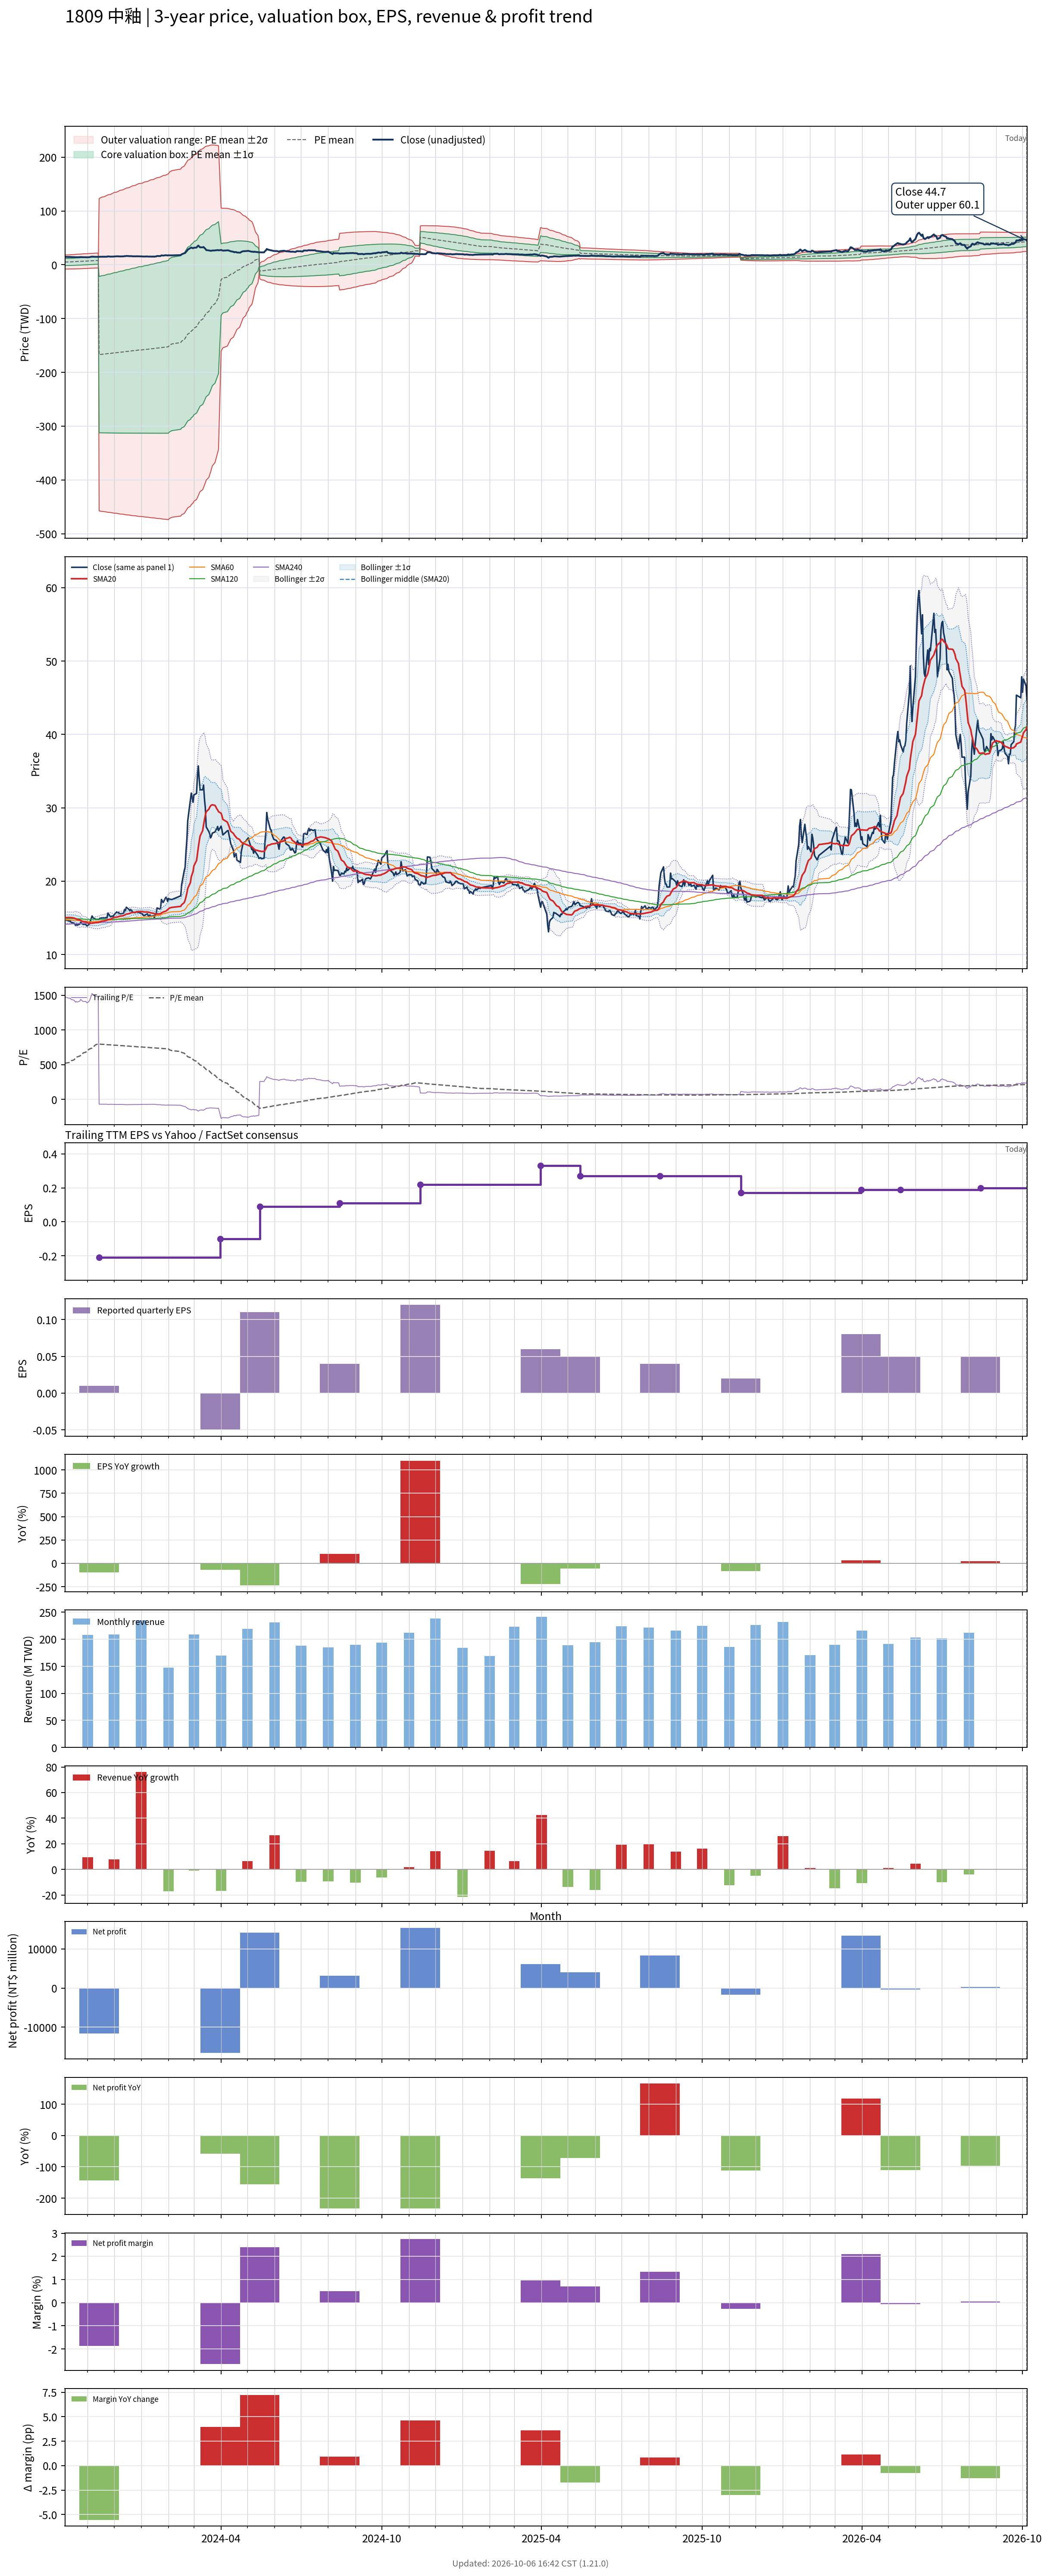

Values plotted in this chart, from the file beside it:
# chart-version: skill-stock-dynamic-val…
date, close, available_date, period_end, eps, ttm_eps, pe, pe_mean, pe_std, price_m2, price_m1, price_mean, price_p1, price_p2, forward_eps, forward_pe, forward_pe_mean, forward_pe_std, forward_price_m2, forward_price_m1, forward_price_mean, forward_price_p1, forward_price_p2, sma20
2023-10-06, 14.75, 2023-08-14, 2023-06-30, 0.02, 0.01, 1475, 518.7, 654.6, -7.904, -1.358, 5.187, 11.73, 18.28, , , , , , , , , , 15.03
2023-10-11, 14.55, 2023-08-14, 2023-06-30, 0.02, 0.01, 1455, 530.5, 658.6, -7.867, -1.281, 5.305, 11.89, 18.48, , , , , , , , , , 15.05
2023-10-12, 14.6, 2023-08-14, 2023-06-30, 0.02, 0.01, 1460, 542.4, 662.5, -7.826, -1.201, 5.424, 12.05, 18.67, , , , , , , , , , 15.04
2023-10-13, 14.4, 2023-08-14, 2023-06-30, 0.02, 0.01, 1440, 554, 665.9, -7.777, -1.118, 5.54, 12.2, 18.86, , , , , , , , , , 15.04
2023-10-16, 14.3, 2023-08-14, 2023-06-30, 0.02, 0.01, 1430, 565.6, 668.9, -7.722, -1.033, 5.656, 12.35, 19.03, , , , , , , , , , 14.98
2023-10-17, 14.2, 2023-08-14, 2023-06-30, 0.02, 0.01, 1420, 577.1, 671.6, -7.661, -0.945, 5.771, 12.49, 19.2, , , , , , , , , , 14.94
2023-10-18, 14, 2023-08-14, 2023-06-30, 0.02, 0.01, 1400, 588.5, 674, -7.595, -0.8549, 5.885, 12.62, 19.36, , , , , , , , , , 14.9
2023-10-19, 14.1, 2023-08-14, 2023-06-30, 0.02, 0.01, 1410, 599.9, 676.2, -7.525, -0.7628, 5.999, 12.76, 19.52, , , , , , , , , , 14.86
2023-10-20, 14, 2023-08-14, 2023-06-30, 0.02, 0.01, 1400, 611.3, 678.1, -7.45, -0.6686, 6.113, 12.89, 19.67, , , , , , , , , , 14.77
2023-10-23, 14.15, 2023-08-14, 2023-06-30, 0.02, 0.01, 1415, 622.7, 680, -7.372, -0.5726, 6.227, 13.03, 19.83, , , , , , , , , , 14.71
2023-10-24, 14.4, 2023-08-14, 2023-06-30, 0.02, 0.01, 1440, 634.4, 681.9, -7.295, -0.4755, 6.344, 13.16, 19.98, , , , , , , , , , 14.65
2023-10-25, 14.3, 2023-08-14, 2023-06-30, 0.02, 0.01, 1430, 646, 683.5, -7.211, -0.376, 6.46, 13.29, 20.13, , , , , , , , , , 14.59
2023-10-26, 14.15, 2023-08-14, 2023-06-30, 0.02, 0.01, 1415, 657.4, 684.8, -7.123, -0.2743, 6.574, 13.42, 20.27, , , , , , , , , , 14.53
2023-10-27, 14.1, 2023-08-14, 2023-06-30, 0.02, 0.01, 1410, 668.8, 685.9, -7.029, -0.1706, 6.688, 13.55, 20.41, , , , , , , , , , 14.48
2023-10-30, 14.1, 2023-08-14, 2023-06-30, 0.02, 0.01, 1410, 680.2, 686.7, -6.932, -0.06492, 6.802, 13.67, 20.54, , , , , , , , , , 14.44
2023-10-31, 13.9, 2023-08-14, 2023-06-30, 0.02, 0.01, 1390, 691.5, 687.2, -6.829, 0.04283, 6.915, 13.79, 20.66, , , , , , , , , , 14.38
2023-11-01, 13.95, 2023-08-14, 2023-06-30, 0.02, 0.01, 1395, 702.8, 687.5, -6.723, 0.1526, 7.028, 13.9, 20.78, , , , , , , , , , 14.32
2023-11-02, 14.05, 2023-08-14, 2023-06-30, 0.02, 0.01, 1405, 714.2, 687.8, -6.613, 0.2642, 7.142, 14.02, 20.9, , , , , , , , , , 14.28
2023-11-03, 14.2, 2023-08-14, 2023-06-30, 0.02, 0.01, 1420, 725.7, 687.9, -6.501, 0.3778, 7.257, 14.14, 21.02, , , , , , , , , , 14.25
2023-11-06, 15.25, 2023-08-14, 2023-06-30, 0.02, 0.01, 1525, 738.1, 688.8, -6.395, 0.4928, 7.381, 14.27, 21.16, , , , , , , , , , 14.27
2023-11-07, 15.05, 2023-08-14, 2023-06-30, 0.02, 0.01, 1505, 750, 689.6, -6.291, 0.6046, 7.5, 14.4, 21.29, , , , , , , , , , 14.29
2023-11-08, 14.95, 2023-08-14, 2023-06-30, 0.02, 0.01, 1495, 761.9, 690.1, -6.182, 0.7184, 7.619, 14.52, 21.42, , , , , , , , , , 14.31
2023-11-09, 14.9, 2023-08-14, 2023-06-30, 0.02, 0.01, 1490, 773.7, 690.3, -6.069, 0.8342, 7.737, 14.64, 21.54, , , , , , , , , , 14.32
2023-11-10, 14.8, 2023-08-14, 2023-06-30, 0.02, 0.01, 1480, 785.4, 690.2, -5.95, 0.9521, 7.854, 14.76, 21.66, , , , , , , , , , 14.34
2023-11-13, 14.8, 2023-08-14, 2023-06-30, 0.02, 0.01, 1480, 797.2, 690, -5.827, 1.072, 7.972, 14.87, 21.77, , , , , , , , , , 14.37
2023-11-14, 14.8, 2023-11-14, 2023-09-30, 0.01, -0.21, -70.48, 795.9, 691.4, 123.2, -21.96, -167.1, -312.3, -457.5, , , , , , , , , , 14.4
2023-11-15, 14.95, 2023-11-14, 2023-09-30, 0.01, -0.21, -71.19, 794.7, 692.8, 124.1, -21.4, -166.9, -312.4, -457.9, , , , , , , , , , 14.45
2023-11-16, 14.95, 2023-11-14, 2023-09-30, 0.01, -0.21, -71.19, 793.5, 694.2, 125, -20.83, -166.6, -312.4, -458.2, , , , , , , , , , 14.49
2023-11-17, 15, 2023-11-14, 2023-09-30, 0.01, -0.21, -71.43, 792.2, 695.7, 125.8, -20.27, -166.4, -312.5, -458.5, , , , , , , , , , 14.54
2023-11-20, 15, 2023-11-14, 2023-09-30, 0.01, -0.21, -71.43, 791, 697.1, 126.7, -19.71, -166.1, -312.5, -458.9, , , , , , , , , , 14.58
2023-11-21, 15, 2023-11-14, 2023-09-30, 0.01, -0.21, -71.43, 789.7, 698.5, 127.5, -19.16, -165.8, -312.5, -459.2, , , , , , , , , , 14.61
2023-11-22, 15.05, 2023-11-14, 2023-09-30, 0.01, -0.21, -71.67, 788.5, 699.9, 128.4, -18.61, -165.6, -312.6, -459.5, , , , , , , , , , 14.65
2023-11-23, 15, 2023-11-14, 2023-09-30, 0.01, -0.21, -71.43, 787.3, 701.3, 129.2, -18.06, -165.3, -312.6, -459.9, , , , , , , , , , 14.69
2023-11-24, 15.65, 2023-11-14, 2023-09-30, 0.01, -0.21, -74.52, 786, 702.7, 130.1, -17.49, -165.1, -312.6, -460.2, , , , , , , , , , 14.77
2023-11-27, 15.15, 2023-11-14, 2023-09-30, 0.01, -0.21, -72.14, 784.8, 704.1, 130.9, -16.94, -164.8, -312.7, -460.5, , , , , , , , , , 14.82
2023-11-28, 15.2, 2023-11-14, 2023-09-30, 0.01, -0.21, -72.38, 783.5, 705.5, 131.8, -16.38, -164.5, -312.7, -460.8, , , , , , , , , , 14.88
2023-11-29, 15.25, 2023-11-14, 2023-09-30, 0.01, -0.21, -72.62, 782.3, 706.9, 132.6, -15.83, -164.3, -312.7, -461.2, , , , , , , , , , 14.95
2023-11-30, 15.2, 2023-11-14, 2023-09-30, 0.01, -0.21, -72.38, 781, 708.3, 133.5, -15.27, -164, -312.8, -461.5, , , , , , , , , , 15.01
2023-12-01, 15.4, 2023-11-14, 2023-09-30, 0.01, -0.21, -73.33, 779.8, 709.7, 134.3, -14.72, -163.8, -312.8, -461.8, , , , , , , , , , 15.07
2023-12-04, 15.8, 2023-11-14, 2023-09-30, 0.01, -0.21, -75.24, 778.5, 711.1, 135.2, -14.16, -163.5, -312.8, -462.1, , , , , , , , , , 15.1
2023-12-05, 15.7, 2023-11-14, 2023-09-30, 0.01, -0.21, -74.76, 777.3, 712.4, 136, -13.62, -163.2, -312.8, -462.4, , , , , , , , , , 15.13
2023-12-06, 15.75, 2023-11-14, 2023-09-30, 0.01, -0.21, -75, 776, 713.8, 136.8, -13.07, -163, -312.9, -462.8, , , , , , , , , , 15.17
2023-12-07, 15.6, 2023-11-14, 2023-09-30, 0.01, -0.21, -74.29, 774.8, 715.2, 137.7, -12.52, -162.7, -312.9, -463.1, , , , , , , , , , 15.2
2023-12-08, 15.55, 2023-11-14, 2023-09-30, 0.01, -0.21, -74.05, 773.5, 716.5, 138.5, -11.98, -162.4, -312.9, -463.4, , , , , , , , , , 15.24
2023-12-11, 15.6, 2023-11-14, 2023-09-30, 0.01, -0.21, -74.29, 772.3, 717.9, 139.3, -11.43, -162.2, -312.9, -463.7, , , , , , , , , , 15.28
2023-12-12, 15.65, 2023-11-14, 2023-09-30, 0.01, -0.21, -74.52, 771, 719.2, 140.2, -10.88, -161.9, -313, -464, , , , , , , , , , 15.32
2023-12-13, 16.15, 2023-11-14, 2023-09-30, 0.01, -0.21, -76.9, 769.8, 720.6, 141, -10.33, -161.7, -313, -464.3, , , , , , , , , , 15.38
2023-12-14, 16, 2023-11-14, 2023-09-30, 0.01, -0.21, -76.19, 768.5, 721.9, 141.8, -9.777, -161.4, -313, -464.6, , , , , , , , , , 15.44
2023-12-15, 16.45, 2023-11-14, 2023-09-30, 0.01, -0.21, -78.33, 767.2, 723.3, 142.7, -9.222, -161.1, -313, -464.9, , , , , , , , , , 15.51
2023-12-18, 16.15, 2023-11-14, 2023-09-30, 0.01, -0.21, -76.9, 766, 724.7, 143.5, -8.68, -160.9, -313, -465.2, , , , , , , , , , 15.56
2023-12-19, 15.95, 2023-11-14, 2023-09-30, 0.01, -0.21, -75.95, 764.7, 726, 144.3, -8.14, -160.6, -313.1, -465.5, , , , , , , , , , 15.61
2023-12-20, 16.15, 2023-11-14, 2023-09-30, 0.01, -0.21, -76.9, 763.5, 727.3, 145.1, -7.598, -160.3, -313.1, -465.8, , , , , , , , , , 15.67
2023-12-21, 16, 2023-11-14, 2023-09-30, 0.01, -0.21, -76.19, 762.2, 728.6, 146, -7.061, -160.1, -313.1, -466.1, , , , , , , , , , 15.72
2023-12-22, 15.8, 2023-11-14, 2023-09-30, 0.01, -0.21, -75.24, 761, 729.9, 146.8, -6.526, -159.8, -313.1, -466.4, , , , , , , , , , 15.72
2023-12-25, 15.7, 2023-11-14, 2023-09-30, 0.01, -0.21, -74.76, 759.8, 731.2, 147.6, -5.991, -159.6, -313.1, -466.7, , , , , , , , , , 15.75
2023-12-26, 15.8, 2023-11-14, 2023-09-30, 0.01, -0.21, -75.24, 758.5, 732.6, 148.4, -5.447, -159.3, -313.1, -467, , , , , , , , , , 15.78
2023-12-27, 15.85, 2023-11-14, 2023-09-30, 0.01, -0.21, -75.48, 757.2, 733.9, 149.2, -4.895, -159, -313.1, -467.3, , , , , , , , , , 15.81
2023-12-28, 15.75, 2023-11-14, 2023-09-30, 0.01, -0.21, -75, 755.9, 735.2, 150.1, -4.337, -158.7, -313.1, -467.5, , , , , , , , , , 15.84
2023-12-29, 15.75, 2023-11-14, 2023-09-30, 0.01, -0.21, -75, 754.6, 736.6, 150.9, -3.776, -158.5, -313.2, -467.8, , , , , , , , , , 15.86
... 668 more rows
